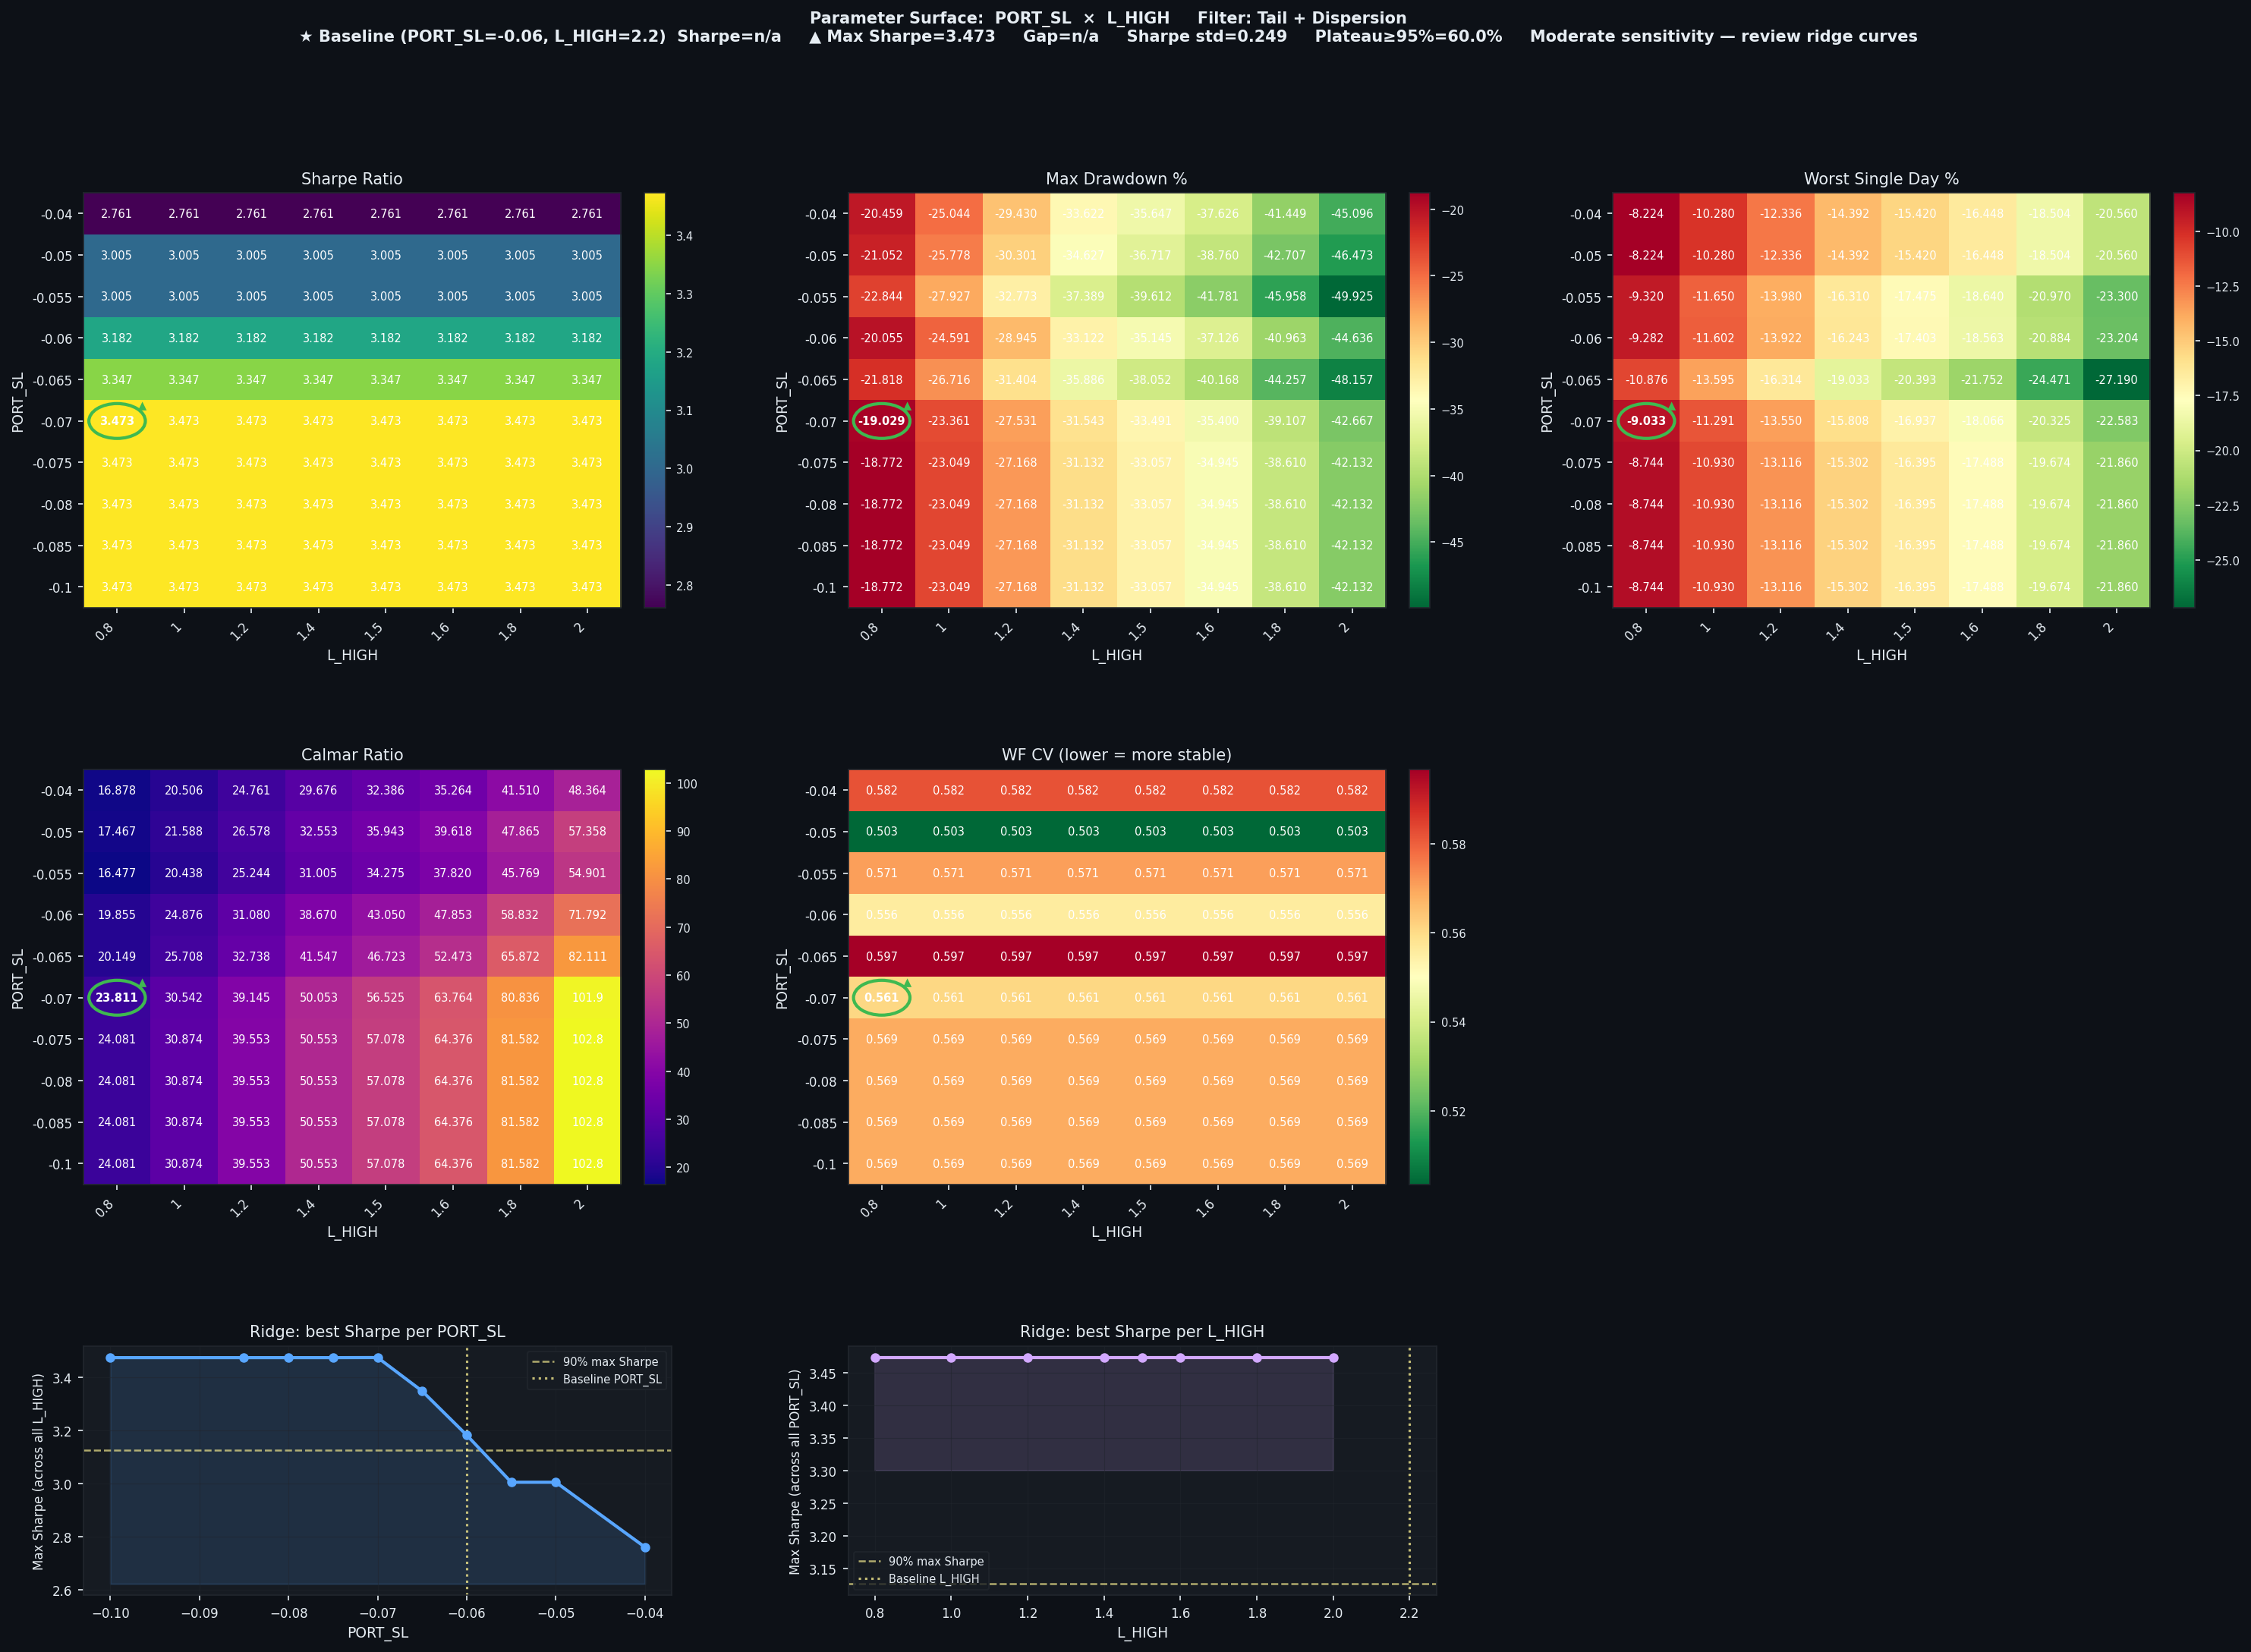

Values plotted in this chart, from the file beside it:
PORT_SL, L_HIGH, Sharpe, CAGR%, MaxDD%, Worst1D%, Calmar, WF_CV, baseline
-0.04, 0.8, 2.761, 345.3, -20.46, -8.224, 16.88, 0.5819, False
-0.04, 1.0, 2.761, 513.6, -25.04, -10.28, 20.51, 0.5819, False
-0.04, 1.2, 2.761, 728.7, -29.43, -12.34, 24.76, 0.5819, False
-0.04, 1.4, 2.761, 997.8, -33.62, -14.39, 29.68, 0.5819, False
-0.04, 1.5, 2.761, 1154, -35.65, -15.42, 32.39, 0.5819, False
-0.04, 1.6, 2.761, 1327, -37.63, -16.45, 35.26, 0.5819, False
-0.04, 1.8, 2.761, 1721, -41.45, -18.5, 41.51, 0.5819, False
-0.04, 2.0, 2.761, 2181, -45.1, -20.56, 48.36, 0.5819, False
-0.05, 0.8, 3.005, 367.7, -21.05, -8.224, 17.47, 0.5034, False
-0.05, 1.0, 3.005, 556.5, -25.78, -10.28, 21.59, 0.5034, False
-0.05, 1.2, 3.005, 805.4, -30.3, -12.34, 26.58, 0.5034, False
-0.05, 1.4, 3.005, 1127, -34.63, -14.39, 32.55, 0.5034, False
-0.05, 1.5, 3.005, 1320, -36.72, -15.42, 35.94, 0.5034, False
-0.05, 1.6, 3.005, 1536, -38.76, -16.45, 39.62, 0.5034, False
-0.05, 1.8, 3.005, 2044, -42.71, -18.5, 47.87, 0.5034, False
-0.05, 2.0, 3.005, 2666, -46.47, -20.56, 57.36, 0.5034, False
-0.055, 0.8, 3.005, 376.4, -22.84, -9.32, 16.48, 0.5708, False
-0.055, 1.0, 3.005, 570.8, -27.93, -11.65, 20.44, 0.5708, False
-0.055, 1.2, 3.005, 827.3, -32.77, -13.98, 25.24, 0.5708, False
-0.055, 1.4, 3.005, 1159, -37.39, -16.31, 31, 0.5708, False
-0.055, 1.5, 3.005, 1358, -39.61, -17.48, 34.27, 0.5708, False
-0.055, 1.6, 3.005, 1580, -41.78, -18.64, 37.82, 0.5708, False
-0.055, 1.8, 3.005, 2103, -45.96, -20.97, 45.77, 0.5708, False
-0.055, 2.0, 3.005, 2741, -49.92, -23.3, 54.9, 0.5708, False
-0.06, 0.8, 3.182, 398.2, -20.05, -9.282, 19.86, 0.5557, False
-0.06, 1.0, 3.182, 611.7, -24.59, -11.6, 24.88, 0.5557, False
-0.06, 1.2, 3.182, 899.6, -28.95, -13.92, 31.08, 0.5557, False
-0.06, 1.4, 3.182, 1281, -33.12, -16.24, 38.67, 0.5557, False
-0.06, 1.5, 3.182, 1513, -35.15, -17.4, 43.05, 0.5557, False
-0.06, 1.6, 3.182, 1777, -37.13, -18.56, 47.85, 0.5557, False
-0.06, 1.8, 3.182, 2410, -40.96, -20.88, 58.83, 0.5557, False
-0.06, 2.0, 3.182, 3205, -44.64, -23.2, 71.79, 0.5557, False
-0.065, 0.8, 3.347, 439.6, -21.82, -10.88, 20.15, 0.5968, False
-0.065, 1.0, 3.347, 686.8, -26.72, -13.6, 25.71, 0.5968, False
-0.065, 1.2, 3.347, 1028, -31.4, -16.31, 32.74, 0.5968, False
-0.065, 1.4, 3.347, 1491, -35.89, -19.03, 41.55, 0.5968, False
-0.065, 1.5, 3.347, 1778, -38.05, -20.39, 46.72, 0.5968, False
-0.065, 1.6, 3.347, 2108, -40.17, -21.75, 52.47, 0.5968, False
-0.065, 1.8, 3.347, 2915, -44.26, -24.47, 65.87, 0.5968, False
-0.065, 2.0, 3.347, 3954, -48.16, -27.19, 82.11, 0.5968, False
-0.07, 0.8, 3.473, 453.1, -19.03, -9.033, 23.81, 0.5609, False
-0.07, 1.0, 3.473, 713.5, -23.36, -11.29, 30.54, 0.5609, False
-0.07, 1.2, 3.473, 1078, -27.53, -13.55, 39.15, 0.5609, False
-0.07, 1.4, 3.473, 1579, -31.54, -15.81, 50.05, 0.5609, False
-0.07, 1.5, 3.473, 1893, -33.49, -16.94, 56.52, 0.5609, False
-0.07, 1.6, 3.473, 2257, -35.4, -18.07, 63.76, 0.5609, False
-0.07, 1.8, 3.473, 3161, -39.11, -20.32, 80.84, 0.5609, False
-0.07, 2.0, 3.473, 4347, -42.67, -22.58, 101.9, 0.5609, False
-0.075, 0.8, 3.473, 452, -18.77, -8.744, 24.08, 0.5688, False
-0.075, 1.0, 3.473, 711.6, -23.05, -10.93, 30.87, 0.5688, False
-0.075, 1.2, 3.473, 1075, -27.17, -13.12, 39.55, 0.5688, False
-0.075, 1.4, 3.473, 1574, -31.13, -15.3, 50.55, 0.5688, False
-0.075, 1.5, 3.473, 1887, -33.06, -16.39, 57.08, 0.5688, False
-0.075, 1.6, 3.473, 2250, -34.95, -17.49, 64.38, 0.5688, False
-0.075, 1.8, 3.473, 3150, -38.61, -19.67, 81.58, 0.5688, False
-0.075, 2.0, 3.473, 4331, -42.13, -21.86, 102.8, 0.5688, False
-0.08, 0.8, 3.473, 452, -18.77, -8.744, 24.08, 0.5688, False
-0.08, 1.0, 3.473, 711.6, -23.05, -10.93, 30.87, 0.5688, False
-0.08, 1.2, 3.473, 1075, -27.17, -13.12, 39.55, 0.5688, False
-0.08, 1.4, 3.473, 1574, -31.13, -15.3, 50.55, 0.5688, False
... 20 more rows
